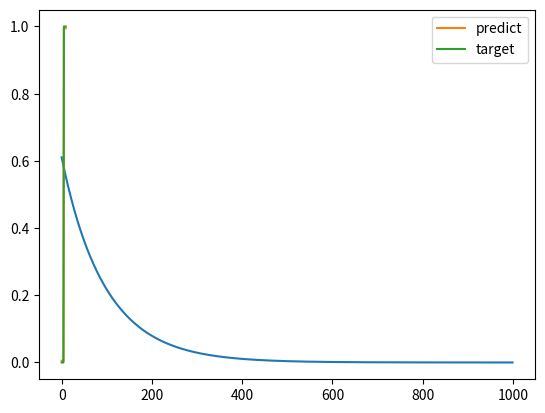

This chart was generated by the following Python code:
import numpy as np
import matplotlib.pyplot as plt

N = 10
D = 3

X = np.zeros((N,D))
X[:,0] = 1
X[:5, 1] = 1
X[5:, 2] = 1
Y = np.array([0]*5+[1]*5)

# w = np.linalg.solve(X.T.dot(X), X.T.dot(Y))

costs = []
w = np.random.randn(D)/np.sqrt(D)

eta = 0.001
for t in range(1000):
    Yhat = X.dot(w)
    delta = Yhat - Y
    w = w - eta*X.T.dot(delta)
    mse = delta.dot(delta)/N
    costs.append(mse)

plt.plot(costs)
plt.show()

plt.plot(Yhat, label='predict')
plt.plot(Y, label='target')
plt.legend()
plt.show()

